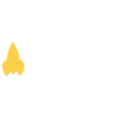
t = 0.00 s
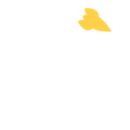
t = 0.67 s
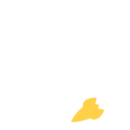
t = 1.33 s
t = 2.00 s: frame unchanged from t = 0.00 s, image omitted
t = 2.67 s: frame unchanged from t = 0.67 s, image omitted
t = 3.33 s: frame unchanged from t = 1.33 s, image omitted

The animated SVG that drew these frames (rendered in a browser with its animation timeline set to each time). Animation: 19 CSS @keyframes rules; one cycle of 4.00 s, repeats indefinitely.

<svg xmlns="http://www.w3.org/2000/svg" id="ennbcnwjl2rg1" width="130" height="130" shape-rendering="geometricPrecision" text-rendering="geometricPrecision"><defs/><style>@keyframes ennbcnwjl2rg3_ts__ts{0%{transform:translate(-10.665125px,17.992483px) scale(0,0);animation-timing-function:cubic-bezier(.42,0,.58,1)}6%{transform:translate(-10.665125px,17.992483px) scale(1.2,1.2);animation-timing-function:cubic-bezier(.42,0,.58,1)}37.5%,to{transform:translate(-10.665125px,17.992483px) scale(0,0)}}@keyframes ennbcnwjl2rg6_ts__ts{0%,43.5%,to{transform:translate(-10.665125px,17.992483px) scale(0,0)}6%{transform:translate(-10.665125px,17.992483px) scale(0,0);animation-timing-function:cubic-bezier(.42,0,.58,1)}12%{transform:translate(-10.665125px,17.992483px) scale(1.2,1.2);animation-timing-function:cubic-bezier(.42,0,.58,1)}}@keyframes ennbcnwjl2rg9_ts__ts{0%,49.5%,to{transform:translate(-10.665125px,17.992483px) scale(0,0)}12%{transform:translate(-10.665125px,17.992483px) scale(0,0);animation-timing-function:cubic-bezier(.42,0,.58,1)}17.5%{transform:translate(-10.665125px,17.992483px) scale(1.2,1.2);animation-timing-function:cubic-bezier(.42,0,.58,1)}}@keyframes ennbcnwjl2rg12_ts__ts{0%,55%,to{transform:translate(-10.665125px,17.992483px) scale(0,0)}17.5%{transform:translate(-10.665125px,17.992483px) scale(0,0);animation-timing-function:cubic-bezier(.42,0,.58,1)}23.5%{transform:translate(-10.665125px,17.992483px) scale(1.2,1.2);animation-timing-function:cubic-bezier(.42,0,.58,1)}}@keyframes ennbcnwjl2rg15_ts__ts{0%,61%,to{transform:translate(-10.665125px,17.992483px) scale(0,0)}23.5%{transform:translate(-10.665125px,17.992483px) scale(0,0);animation-timing-function:cubic-bezier(.42,0,.58,1)}29.5%{transform:translate(-10.665125px,17.992483px) scale(1.2,1.2);animation-timing-function:cubic-bezier(.42,0,.58,1)}}@keyframes ennbcnwjl2rg18_ts__ts{0%,67%,to{transform:translate(-10.665125px,17.992483px) scale(0,0)}29.5%{transform:translate(-10.665125px,17.992483px) scale(0,0);animation-timing-function:cubic-bezier(.42,0,.58,1)}35.5%{transform:translate(-10.665125px,17.992483px) scale(1.2,1.2);animation-timing-function:cubic-bezier(.42,0,.58,1)}}@keyframes ennbcnwjl2rg21_ts__ts{0%,73%,to{transform:translate(-10.665125px,17.992483px) scale(0,0)}35.5%{transform:translate(-10.665125px,17.992483px) scale(0,0);animation-timing-function:cubic-bezier(.42,0,.58,1)}41.5%{transform:translate(-10.665125px,17.992483px) scale(1.2,1.2);animation-timing-function:cubic-bezier(.42,0,.58,1)}}@keyframes ennbcnwjl2rg24_ts__ts{0%,78.5%,to{transform:translate(-10.665125px,17.992483px) scale(0,0)}41%{transform:translate(-10.665125px,17.992483px) scale(0,0);animation-timing-function:cubic-bezier(.42,0,.58,1)}47%{transform:translate(-10.665125px,17.992483px) scale(1.2,1.2);animation-timing-function:cubic-bezier(.42,0,.58,1)}}@keyframes ennbcnwjl2rg27_ts__ts{0%,85%,to{transform:translate(-10.665125px,17.992483px) scale(0,0)}47.5%{transform:translate(-10.665125px,17.992483px) scale(0,0);animation-timing-function:cubic-bezier(.42,0,.58,1)}53.5%{transform:translate(-10.665125px,17.992483px) scale(1.2,1.2);animation-timing-function:cubic-bezier(.42,0,.58,1)}}@keyframes ennbcnwjl2rg30_ts__ts{0%,89%,to{transform:translate(-10.665125px,17.992483px) scale(0,0)}51.5%{transform:translate(-10.665125px,17.992483px) scale(0,0);animation-timing-function:cubic-bezier(.42,0,.58,1)}57.5%{transform:translate(-10.665125px,17.992483px) scale(1.2,1.2);animation-timing-function:cubic-bezier(.42,0,.58,1)}}@keyframes ennbcnwjl2rg33_ts__ts{0%,94%,to{transform:translate(-10.665125px,17.992483px) scale(0,0)}56.5%{transform:translate(-10.665125px,17.992483px) scale(0,0);animation-timing-function:cubic-bezier(.42,0,.58,1)}62.5%{transform:translate(-10.665125px,17.992483px) scale(1.2,1.2);animation-timing-function:cubic-bezier(.42,0,.58,1)}}@keyframes ennbcnwjl2rg36_ts__ts{0%,99.5%,to{transform:translate(-10.665125px,17.992483px) scale(0,0)}62%{transform:translate(-10.665125px,17.992483px) scale(0,0);animation-timing-function:cubic-bezier(.42,0,.58,1)}68%{transform:translate(-10.665125px,17.992483px) scale(1.2,1.2);animation-timing-function:cubic-bezier(.42,0,.58,1)}}@keyframes ennbcnwjl2rg39_ts__ts{0%,to{transform:translate(-10.665125px,17.992483px) scale(.060938,.060938)}5%,67.5%{transform:translate(-10.665125px,17.992483px) scale(0,0);animation-timing-function:cubic-bezier(.42,0,.58,1)}73.5%{transform:translate(-10.665125px,17.992483px) scale(1.2,1.2);animation-timing-function:cubic-bezier(.42,0,.58,1)}}@keyframes ennbcnwjl2rg42_ts__ts{0%,to{transform:translate(-10.665125px,17.992483px) scale(.305187,.305187)}11%,73.5%{transform:translate(-10.665125px,17.992483px) scale(0,0);animation-timing-function:cubic-bezier(.42,0,.58,1)}79.5%{transform:translate(-10.665125px,17.992483px) scale(1.2,1.2);animation-timing-function:cubic-bezier(.42,0,.58,1)}}@keyframes ennbcnwjl2rg45_ts__ts{0%,to{transform:translate(-10.665125px,17.992483px) scale(.64917,.64917)}16.5%,79%{transform:translate(-10.665125px,17.992483px) scale(0,0);animation-timing-function:cubic-bezier(.42,0,.58,1)}85%{transform:translate(-10.665125px,17.992483px) scale(1.2,1.2);animation-timing-function:cubic-bezier(.42,0,.58,1)}}@keyframes ennbcnwjl2rg48_ts__ts{0%,to{transform:translate(-10.665125px,17.992483px) scale(.947846,.947846)}21.5%,84%{transform:translate(-10.665125px,17.992483px) scale(0,0);animation-timing-function:cubic-bezier(.42,0,.58,1)}90%{transform:translate(-10.665125px,17.992483px) scale(1.2,1.2);animation-timing-function:cubic-bezier(.42,0,.58,1)}}@keyframes ennbcnwjl2rg51_ts__ts{0%,to{transform:translate(-10.665125px,17.992483px) scale(1.15091,1.15091)}27%,89.5%{transform:translate(-10.665125px,17.992483px) scale(0,0);animation-timing-function:cubic-bezier(.42,0,.58,1)}95.5%{transform:translate(-10.665125px,17.992483px) scale(1.2,1.2);animation-timing-function:cubic-bezier(.42,0,.58,1)}}@keyframes ennbcnwjl2rg54_ts__ts{0%,to{transform:translate(-10.665125px,17.992483px) scale(1.045003,1.045003)}1.5%{transform:translate(-10.665125px,17.992483px) scale(1.2,1.2);animation-timing-function:cubic-bezier(.42,0,.58,1)}33%,95.5%{transform:translate(-10.665125px,17.992483px) scale(0,0);animation-timing-function:cubic-bezier(.42,0,.58,1)}}@keyframes ennbcnwjl2rg56_tr__tr{0%{transform:translate(65px,65px) rotate(0deg)}to{transform:translate(65px,65px) rotate(360deg)}}</style><g id="ennbcnwjl2rg2" transform="matrix(.35 0 0 .35 17 59)"><g transform="matrix(0 0 0 0 -11 18)" style="animation:ennbcnwjl2rg3_ts__ts 2000ms linear infinite normal forwards"><g id="ennbcnwjl2rg3" transform="translate(-18 -18)"><circle id="ennbcnwjl2rg4" r="15.8" fill="#FFF" stroke="none" stroke-width="1" transform="matrix(.65 0 0 .65 17 17)"/></g></g></g><g id="ennbcnwjl2rg5" transform="rotate(20 -110 84) scale(.35)"><g transform="matrix(0 0 0 0 -11 18)" style="animation:ennbcnwjl2rg6_ts__ts 2000ms linear infinite normal forwards"><g id="ennbcnwjl2rg6" transform="translate(-18 -18)"><circle id="ennbcnwjl2rg7" r="15.8" fill="#FFF" stroke="none" stroke-width="1" transform="matrix(.65 0 0 .65 17 17)"/></g></g></g><g id="ennbcnwjl2rg8" transform="rotate(40 -24 59) scale(.35)"><g transform="matrix(0 0 0 0 -11 18)" style="animation:ennbcnwjl2rg9_ts__ts 2000ms linear infinite normal forwards"><g id="ennbcnwjl2rg9" transform="translate(-18 -18)"><circle id="ennbcnwjl2rg10" r="15.8" fill="#FFF" stroke="none" stroke-width="1" transform="matrix(.65 0 0 .65 17 17)"/></g></g></g><g id="ennbcnwjl2rg11" transform="rotate(60 6 50) scale(.35)"><g transform="matrix(0 0 0 0 -11 18)" style="animation:ennbcnwjl2rg12_ts__ts 2000ms linear infinite normal forwards"><g id="ennbcnwjl2rg12" transform="translate(-18 -18)"><circle id="ennbcnwjl2rg13" r="15.8" fill="#FFF" stroke="none" stroke-width="1" transform="matrix(.65 0 0 .65 17 17)"/></g></g></g><g id="ennbcnwjl2rg14" transform="rotate(80 22 46) scale(.35)"><g transform="matrix(0 0 0 0 -11 18)" style="animation:ennbcnwjl2rg15_ts__ts 2000ms linear infinite normal forwards"><g id="ennbcnwjl2rg15" transform="translate(-18 -18)"><circle id="ennbcnwjl2rg16" r="15.8" fill="#FFF" stroke="none" stroke-width="1" transform="matrix(.65 0 0 .65 17 17)"/></g></g></g><g id="ennbcnwjl2rg17" transform="rotate(100 32 43) scale(.35)"><g transform="matrix(0 0 0 0 -11 18)" style="animation:ennbcnwjl2rg18_ts__ts 2000ms linear infinite normal forwards"><g id="ennbcnwjl2rg18" transform="translate(-18 -18)"><circle id="ennbcnwjl2rg19" r="15.8" fill="#FFF" stroke="none" stroke-width="1" transform="matrix(.65 0 0 .65 17 17)"/></g></g></g><g id="ennbcnwjl2rg20" transform="rotate(120 40 41) scale(.35)"><g transform="matrix(0 0 0 0 -11 18)" style="animation:ennbcnwjl2rg21_ts__ts 2000ms linear infinite normal forwards"><g id="ennbcnwjl2rg21" transform="translate(-18 -18)"><circle id="ennbcnwjl2rg22" r="15.8" fill="#FFF" stroke="none" stroke-width="1" transform="matrix(.65 0 0 .65 17 17)"/></g></g></g><g id="ennbcnwjl2rg23" transform="rotate(140 46 39) scale(.35)"><g transform="matrix(0 0 0 0 -11 18)" style="animation:ennbcnwjl2rg24_ts__ts 2000ms linear infinite normal forwards"><g id="ennbcnwjl2rg24" transform="translate(-18 -18)"><circle id="ennbcnwjl2rg25" r="15.8" fill="#FFF" stroke="none" stroke-width="1" transform="matrix(.65 0 0 .65 17 17)"/></g></g></g><g id="ennbcnwjl2rg26" transform="rotate(160 51 37) scale(.35)"><g transform="matrix(0 0 0 0 -11 18)" style="animation:ennbcnwjl2rg27_ts__ts 2000ms linear infinite normal forwards"><g id="ennbcnwjl2rg27" transform="translate(-18 -18)"><circle id="ennbcnwjl2rg28" r="15.8" fill="#FFF" stroke="none" stroke-width="1" transform="matrix(.65 0 0 .65 17 17)"/></g></g></g><g id="ennbcnwjl2rg29" transform="rotate(180 56 36) scale(.35)"><g transform="matrix(0 0 0 0 -11 18)" style="animation:ennbcnwjl2rg30_ts__ts 2000ms linear infinite normal forwards"><g id="ennbcnwjl2rg30" transform="translate(-18 -18)"><circle id="ennbcnwjl2rg31" r="15.8" fill="#FFF" stroke="none" stroke-width="1" transform="matrix(.65 0 0 .65 17 17)"/></g></g></g><g id="ennbcnwjl2rg32" transform="rotate(-160 62 34) scale(.35)"><g transform="matrix(0 0 0 0 -11 18)" style="animation:ennbcnwjl2rg33_ts__ts 2000ms linear infinite normal forwards"><g id="ennbcnwjl2rg33" transform="translate(-18 -18)"><circle id="ennbcnwjl2rg34" r="15.8" fill="#FFF" stroke="none" stroke-width="1" transform="matrix(.65 0 0 .65 17 17)"/></g></g></g><g id="ennbcnwjl2rg35" transform="rotate(-140 67 33) scale(.35)"><g transform="matrix(0 0 0 0 -11 18)" style="animation:ennbcnwjl2rg36_ts__ts 2000ms linear infinite normal forwards"><g id="ennbcnwjl2rg36" transform="translate(-18 -18)"><circle id="ennbcnwjl2rg37" r="15.8" fill="#FFF" stroke="none" stroke-width="1" transform="matrix(.65 0 0 .65 17 17)"/></g></g></g><g id="ennbcnwjl2rg38" transform="rotate(-120 73 31) scale(.35)"><g transform="translate(-11 18) scale(.06094)" style="animation:ennbcnwjl2rg39_ts__ts 2000ms linear infinite normal forwards"><g id="ennbcnwjl2rg39" transform="translate(-18 -18)"><circle id="ennbcnwjl2rg40" r="15.8" fill="#FFF" stroke="none" stroke-width="1" transform="matrix(.65 0 0 .65 17 17)"/></g></g></g><g id="ennbcnwjl2rg41" transform="rotate(-100 81 29) scale(.35)"><g transform="matrix(.30519 0 0 .30519 -11 18)" style="animation:ennbcnwjl2rg42_ts__ts 2000ms linear infinite normal forwards"><g id="ennbcnwjl2rg42" transform="translate(-18 -18)"><circle id="ennbcnwjl2rg43" r="15.8" fill="#FFF" stroke="none" stroke-width="1" transform="matrix(.65 0 0 .65 17 17)"/></g></g></g><g id="ennbcnwjl2rg44" transform="rotate(-80 91 26) scale(.35)"><g transform="translate(-11 18) scale(.64917)" style="animation:ennbcnwjl2rg45_ts__ts 2000ms linear infinite normal forwards"><g id="ennbcnwjl2rg45" transform="translate(-18 -18)"><circle id="ennbcnwjl2rg46" r="15.8" fill="#FFF" stroke="none" stroke-width="1" transform="matrix(.65 0 0 .65 17 17)"/></g></g></g><g id="ennbcnwjl2rg47" transform="rotate(-60 107 21) scale(.35)"><g transform="matrix(.94785 0 0 .94785 -11 18)" style="animation:ennbcnwjl2rg48_ts__ts 2000ms linear infinite normal forwards"><g id="ennbcnwjl2rg48" transform="translate(-18 -18)"><circle id="ennbcnwjl2rg49" r="15.8" fill="#FFF" stroke="none" stroke-width="1" transform="matrix(.65 0 0 .65 17 17)"/></g></g></g><g id="ennbcnwjl2rg50" transform="rotate(-40 137 12) scale(.35)"><g transform="translate(-11 18) scale(1.15091)" style="animation:ennbcnwjl2rg51_ts__ts 2000ms linear infinite normal forwards"><g id="ennbcnwjl2rg51" transform="translate(-18 -18)"><circle id="ennbcnwjl2rg52" r="15.8" fill="#FFF" stroke="none" stroke-width="1" transform="matrix(.65 0 0 .65 17 17)"/></g></g></g><g id="ennbcnwjl2rg53" transform="rotate(-20 223 -13) scale(.35)"><g transform="matrix(1.045 0 0 1.045 -11 18)" style="animation:ennbcnwjl2rg54_ts__ts 2000ms linear infinite normal forwards"><g id="ennbcnwjl2rg54" transform="translate(-18 -18)"><circle id="ennbcnwjl2rg55" r="15.8" fill="#FFF" stroke="none" stroke-width="1" transform="matrix(.65 0 0 .65 17 17)"/></g></g></g><g transform="translate(65 65)" style="animation:ennbcnwjl2rg56_tr__tr 2000ms linear infinite normal forwards"><g id="ennbcnwjl2rg56" style="isolation:isolate" transform="matrix(-1 0 0 1 65 -65)"><path id="ennbcnwjl2rg57" fill="#FFD149" fill-rule="evenodd" stroke="none" stroke-width="1" d="M10 73l3 4 4-3c2 4 5 6 5 6 12-15 1-20 1-20 0-12-6-23-6-23S9 46 7 58c0 0-12 3-3 20 0 0 3-1 6-5z" clip-rule="evenodd" transform="scale(.8204) rotate(-4 276 -1761)"/></g></g></svg>